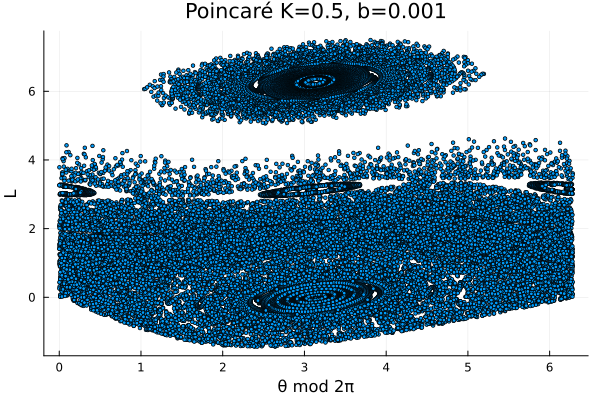

Source data for this figure (header and first rows):
3.1415926535897936, 5.370608693617986e-16
3.142, 3.7587254385135065e-16
3.142, -6.97734520630221e-18
3.142, -3.894445757360496e-16
3.142, -5.497068588997434e-16
3.142, -4.879862885793008e-16
3.142, -2.0450473667376709e-16
3.142, 7.869347537340195e-17
3.142, 3.6160863076044197e-16
3.142, 4.2241834109712134e-16
3.142, 2.6134460081277614e-16
3.142, -1.2139081754672644e-16
3.142, -5.0374369179180545e-16
3.142, -6.638917329699564e-16
3.142, -6.020570348488546e-16
3.142, -3.1846146921341736e-16
3.142, 1.8667331391232367e-16
3.142, 6.913032147381624e-16
3.142, 7.517833952832206e-16
3.142, 3.6855778326692547e-16
3.142, -2.36107465991715e-16
3.142, -6.183456809275585e-16
3.142, -7.783791773984727e-16
3.142, -4.946073777521775e-16
3.142, 1.0703463238498339e-17
3.142, 5.155092459594066e-16
3.142, 7.979878039109615e-16
3.142, 6.365386818859547e-16
3.142, 2.534282569799028e-16
3.142, -3.5112192029803034e-16
3.142, -7.332451782676304e-16
3.142, -6.713411613663975e-16
3.142, -1.6585367492955098e-16
3.142, 3.3912857668037506e-16
3.142, 6.217834271402637e-16
3.142, 6.823330927246098e-16
3.142, 2.9917689629729416e-16
3.142, -3.0541900675325956e-16
3.142, -6.875879447925629e-16
3.142, -6.25729562303796e-16
3.142, -3.4211033597322316e-16
3.142, 1.6304808419878478e-16
3.142, 6.677015984456587e-16
3.142, 7.28205368810134e-16
3.142, 3.4500332303522736e-16
3.142, -2.5963838353648677e-16
3.142, -6.418530793163234e-16
3.142, -8.018630801386312e-16
3.142, -5.180678083276342e-16
3.142, -1.2733518632689085e-17
3.142, 4.920956893555046e-16
3.142, 7.745976491607863e-16
3.142, 6.131719055993497e-16
3.142, 2.300848357900897e-16
3.142, -3.744420097344746e-16
3.142, -7.565419592707973e-16
3.142, -6.946146572330699e-16
3.142, -1.8910390893322672e-16
3.142, 3.159015812894601e-16
3.142, 5.985796471351122e-16
3.142, 6.591525049014398e-16
... 39,939 more rows
